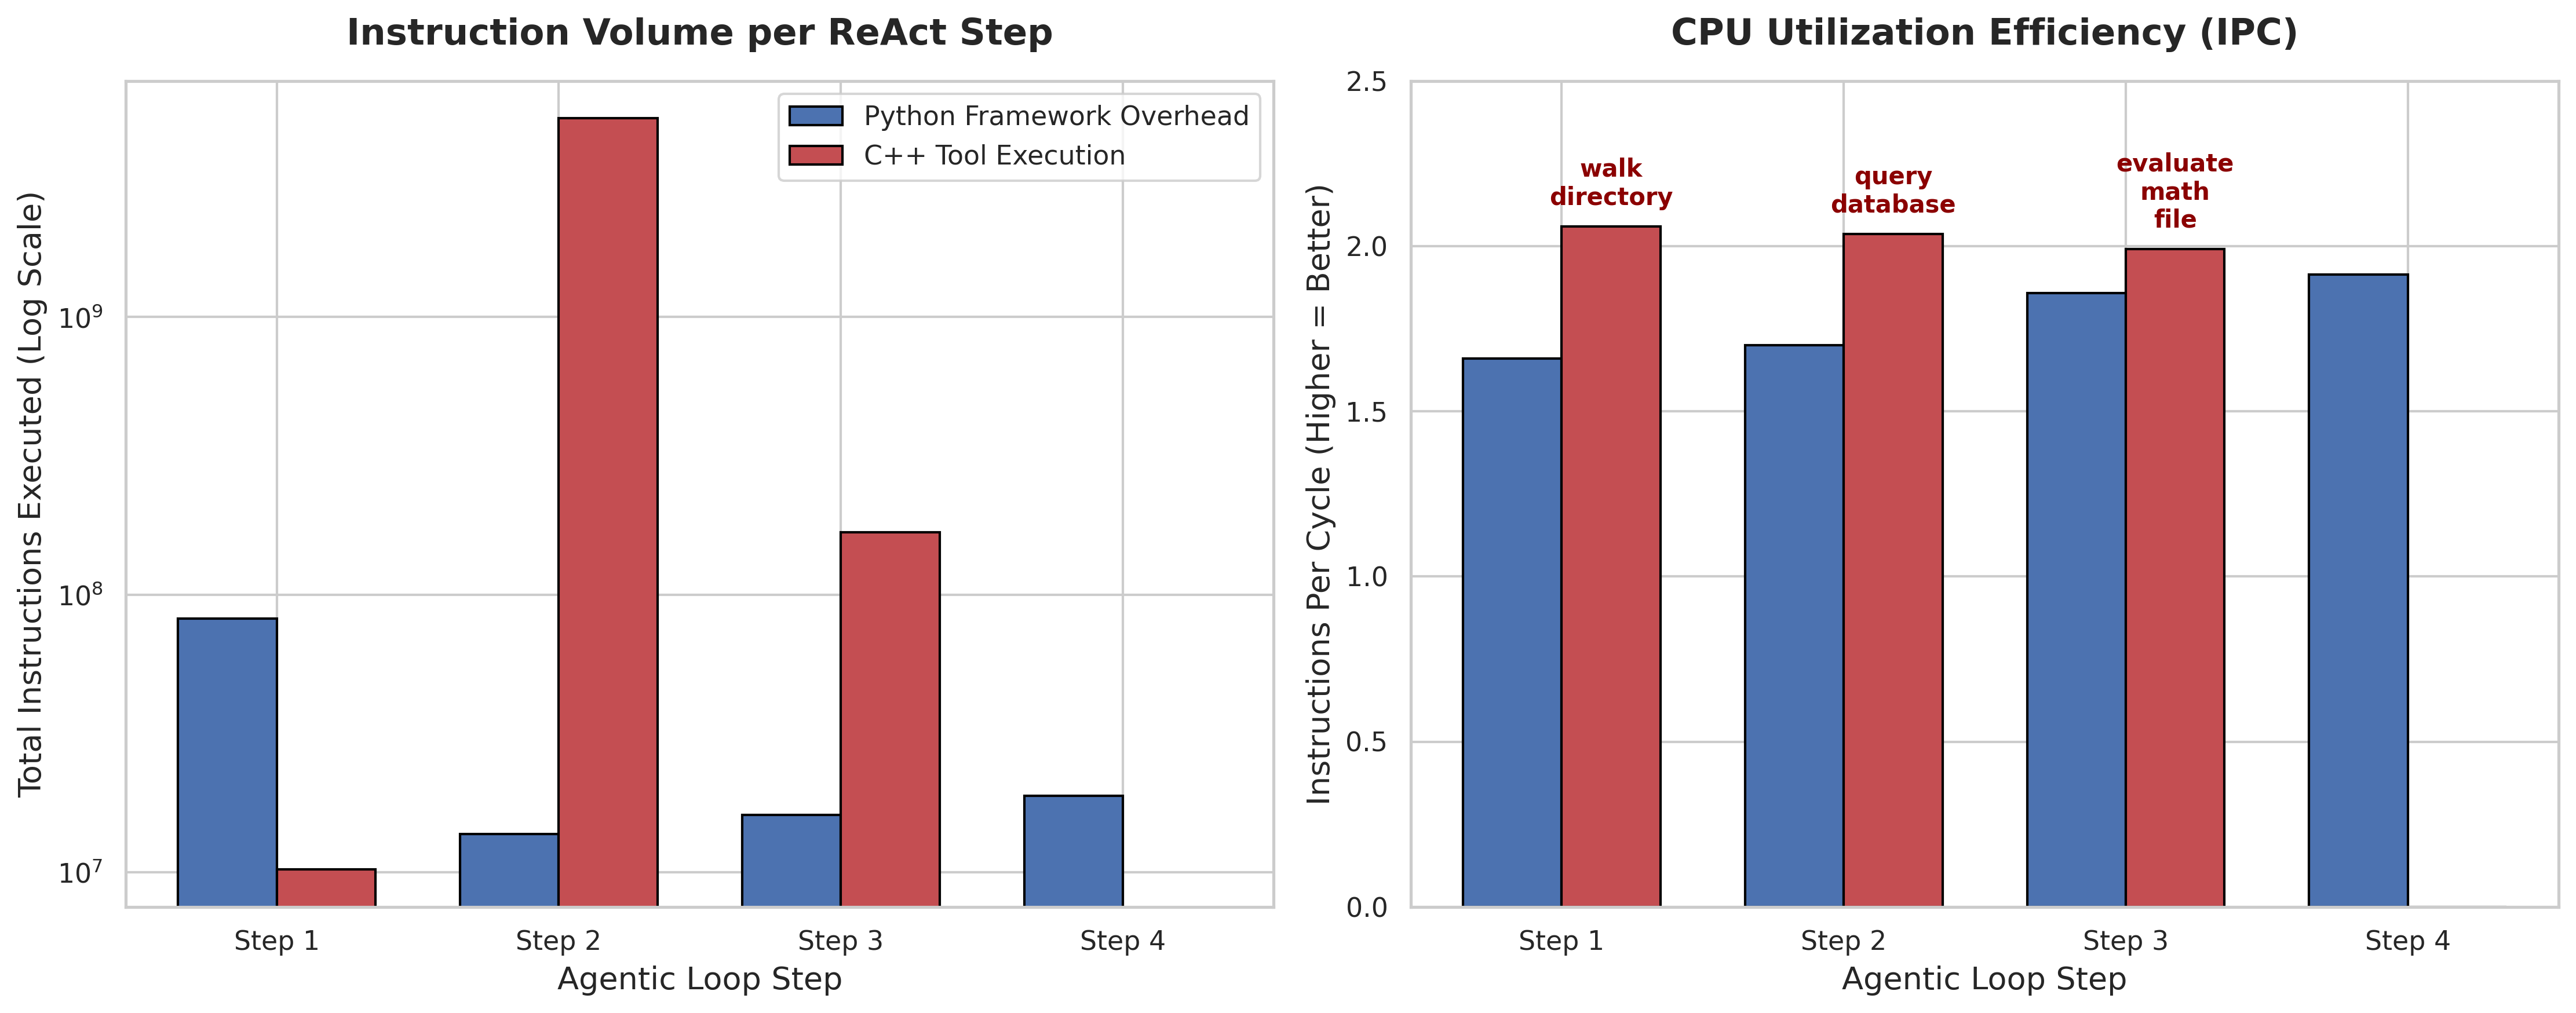

Data behind this chart, as committed beside it:
timestamp, test_name, step_number, phase, tool_name, cpu_time_ms, cycles, instructions, ipc, branch_misses, llc_misses
2026-04-09 16:56:17, MultiStep_Gauntlet_1775778976, 1, LLM_Framework_Overhead, None, 24.76, 49507872, 82133615, 1.659, 157263, 69555
2026-04-09 16:56:17, MultiStep_Gauntlet_1775778976, 1, Tool_Execution, walk_directory, 0.0, 4988414, 10270824, 2.059, 9610, 679
2026-04-09 16:56:18, MultiStep_Gauntlet_1775778976, 2, LLM_Framework_Overhead, None, 8.22, 8089132, 13748830, 1.7, 28628, 10187
2026-04-09 16:56:20, MultiStep_Gauntlet_1775778976, 2, Tool_Execution, query_database, 0.0, 2546141791, 5182762986, 2.036, 17112418, 3770
2026-04-09 16:56:21, MultiStep_Gauntlet_1775778976, 3, LLM_Framework_Overhead, None, 7.12, 8678547, 16112366, 1.857, 28034, 38375
2026-04-09 16:56:21, MultiStep_Gauntlet_1775778976, 3, Tool_Execution, evaluate_math_file, 0.0, 84238801, 167645564, 1.99, 340928, 45076
2026-04-09 16:56:32, MultiStep_Gauntlet_1775778976, 4, LLM_Framework_Overhead, None, 6.18, 9844890, 18846393, 1.914, 30288, 12092
